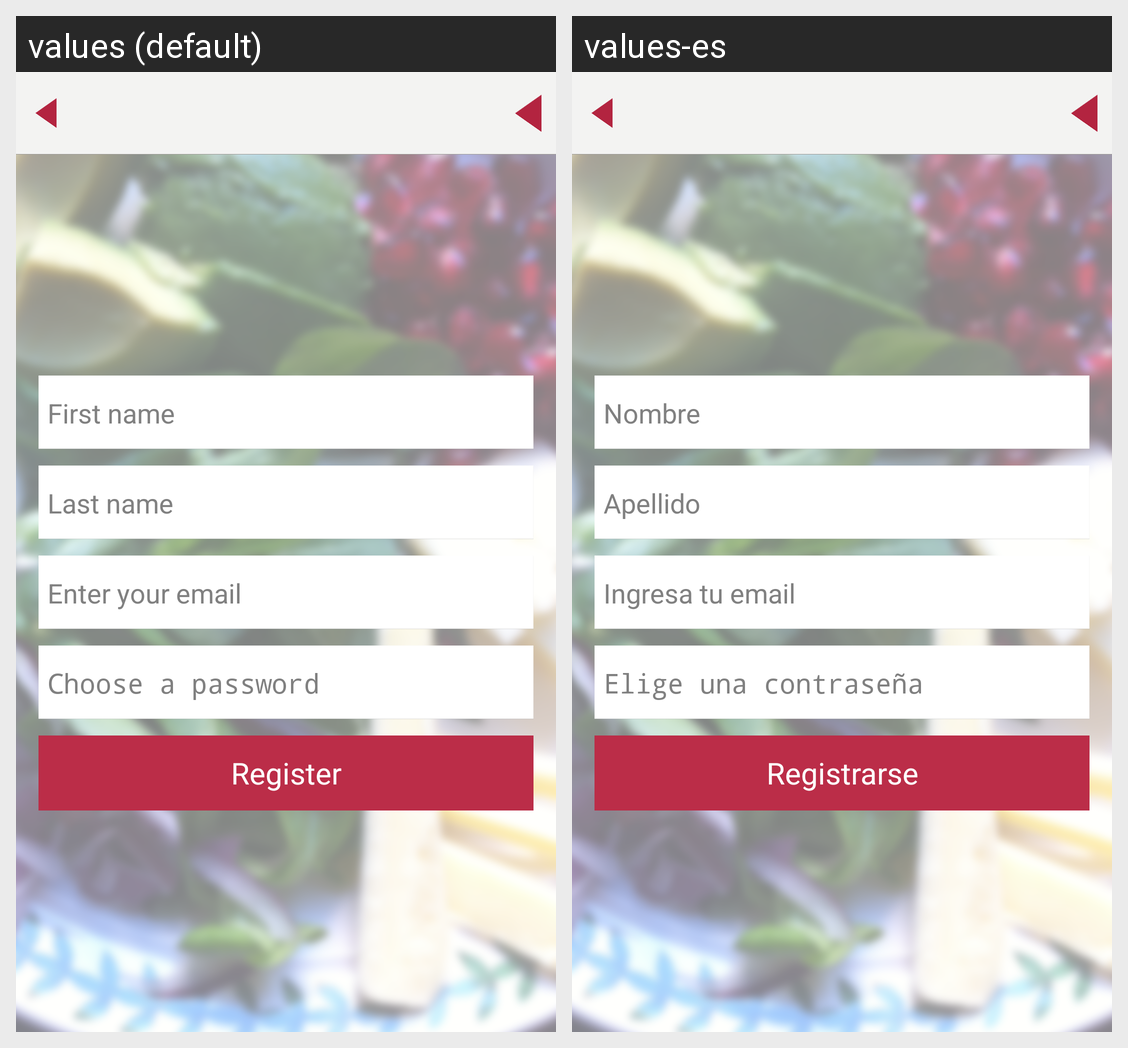

For this localized Android screen grid, give each drawn string resource with its value in every locale shown.
Android screen res/layout/create_account.xml rendered under 2 locales, left to right: values (default), values-es. Device: Nexus 5 (rendered at 1080×1920; each locale shown at half size, 540×960, under a caption strip naming it); theme AppTheme.
Strings drawn on this screen, with the default value and each locale's value (text and hints the layout hard-codes, and strings that could not be matched under every locale, appear in the picture but are not listed):

first_name
  values: First name
  values-es: Nombre

last_name
  values: Last name
  values-es: Apellido

enter_email
  values: Enter your email
  values-es: Ingresa tu email

choose_password
  values: Choose a password
  values-es: Elige una contraseña

register
  values: Register
  values-es: Registrarse
